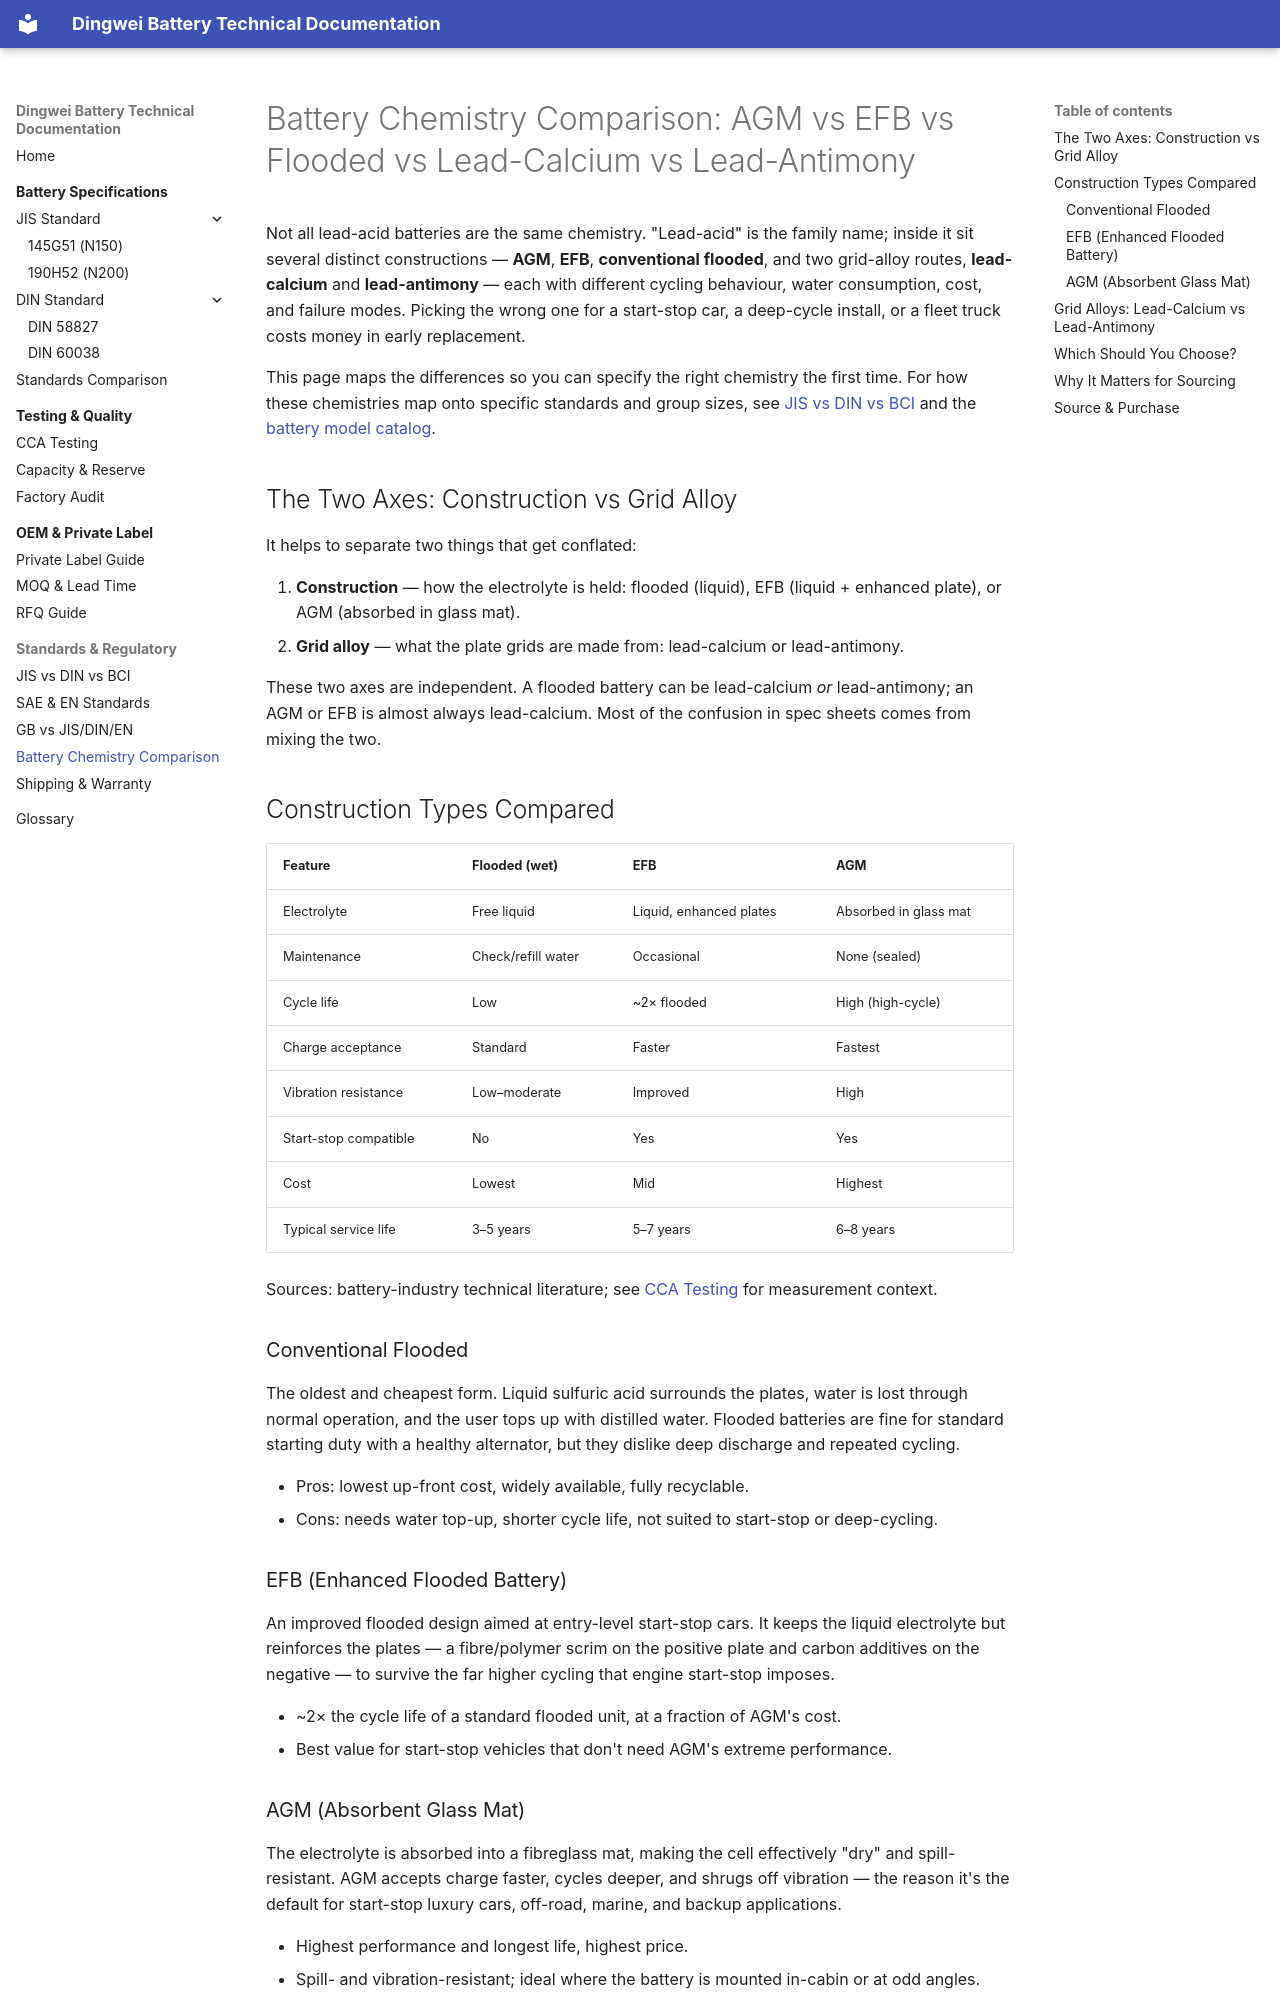

repository: martinxionbiotech-max/dingweibattery-docs · page: standards/battery-chemistry-comparison/index.html · generator: mkdocs

---
description: AGM vs EFB vs flooded vs lead-calcium vs lead-antimony — a comparison of automotive lead-acid battery chemistries, construction, cycling, cost, and when to choose each.
schema_type: TechArticle
date: 2026-09-08
---

# Battery Chemistry Comparison: AGM vs EFB vs Flooded vs Lead-Calcium vs Lead-Antimony

Not all lead-acid batteries are the same chemistry. "Lead-acid" is the family name; inside it sit several distinct constructions — **AGM**, **EFB**, **conventional flooded**, and two grid-alloy routes, **lead-calcium** and **lead-antimony** — each with different cycling behaviour, water consumption, cost, and failure modes. Picking the wrong one for a start-stop car, a deep-cycle install, or a fleet truck costs money in early replacement.

This page maps the differences so you can specify the right chemistry the first time. For how these chemistries map onto specific standards and group sizes, see [JIS vs DIN vs BCI](jis-din-bci.md) and the [battery model catalog](https://dingweibattery.com/data/).

## The Two Axes: Construction vs Grid Alloy

It helps to separate two things that get conflated:

1. **Construction** — how the electrolyte is held: flooded (liquid), EFB (liquid + enhanced plate), or AGM (absorbed in glass mat).
2. **Grid alloy** — what the plate grids are made from: lead-calcium or lead-antimony.

These two axes are independent. A flooded battery can be lead-calcium *or* lead-antimony; an AGM or EFB is almost always lead-calcium. Most of the confusion in spec sheets comes from mixing the two.

## Construction Types Compared

| Feature | Flooded (wet) | EFB | AGM |
|---|---|---|---|
| Electrolyte | Free liquid | Liquid, enhanced plates | Absorbed in glass mat |
| Maintenance | Check/refill water | Occasional | None (sealed) |
| Cycle life | Low | ~2× flooded | High (high-cycle) |
| Charge acceptance | Standard | Faster | Fastest |
| Vibration resistance | Low–moderate | Improved | High |
| Start-stop compatible | No | Yes | Yes |
| Cost | Lowest | Mid | Highest |
| Typical service life | 3–5 years | 5–7 years | 6–8 years |

Sources: battery-industry technical literature; see [CCA Testing](../quality/cca-testing.md) for measurement context.

### Conventional Flooded

The oldest and cheapest form. Liquid sulfuric acid surrounds the plates, water is lost through normal operation, and the user tops up with distilled water. Flooded batteries are fine for standard starting duty with a healthy alternator, but they dislike deep discharge and repeated cycling.

- Pros: lowest up-front cost, widely available, fully recyclable.
- Cons: needs water top-up, shorter cycle life, not suited to start-stop or deep-cycling.

### EFB (Enhanced Flooded Battery)

An improved flooded design aimed at entry-level start-stop cars. It keeps the liquid electrolyte but reinforces the plates — a fibre/polymer scrim on the positive plate and carbon additives on the negative — to survive the far higher cycling that engine start-stop imposes.

- ~2× the cycle life of a standard flooded unit, at a fraction of AGM's cost.
- Best value for start-stop vehicles that don't need AGM's extreme performance.
